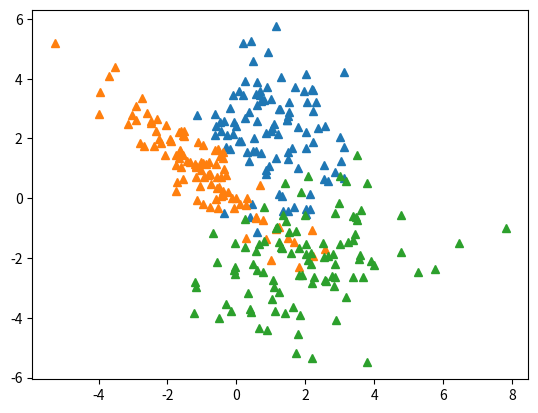
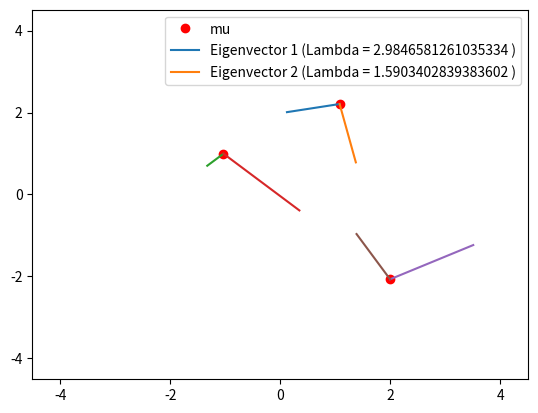
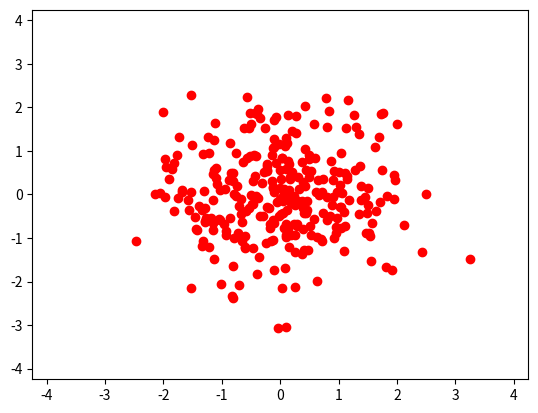

Source code (Python) for these figures, in order:
import matplotlib.pyplot as plt
import numpy as np

# Problem 7

def plot_mvg(mu, Sigma, n):
    '''
    plots n datapoints drawn from the multivariate gaussian
    specified by the parameters mu and Sigma
    '''
    L, Q = np.linalg.eig(Sigma)

    # L is returned as an array and NOT a diagonal matrix, so
    # just convert it to a matrix.
    L = np.diag(L)
    A = np.matmul(np.matmul(Q, np.sqrt(L)), Q.T)

    Z = np.random.randn(2, n)
    X =  np.matmul(A, Z) + mu

    plt.figure(1)
    plt.plot(X[0, :], X[1, :], '^')
    plt.show()
    
    return X


def calc_mean_and_cov(X, n):
    '''
    Calculates an estimate of mu and the covariance matrix for the given data
    '''

    mu_hat = 1/n * np.sum(X, axis=1)
    mu_hat = np.expand_dims(mu_hat, axis=1)
    

    temp = X - mu_hat
    Sigma_hat = 1/(n-1) * sum([np.outer(temp[:, i], temp[:, i]) for i in range(n)])

    L, Q = np.linalg.eig(Sigma_hat)

    start = mu_hat
    end1 = mu_hat + np.expand_dims(np.sqrt(L[0]) * Q[:, 0], axis=1)
    end2 = mu_hat + np.expand_dims(np.sqrt(L[1]) * Q[:, 1], axis=1)
    points1 = np.hstack((start, end1))
    points2 = np.hstack((start, end2))

    plt.figure(2)
    plt.plot(mu_hat[0], mu_hat[1], 'ro')
    plt.plot(points1[0, :], points1[1, :])
    plt.plot(points2[0, :], points2[1, :])

    r = max(np.amax(np.abs(points1)), np.amax(np.abs(points2))) + 1
    limits = [-r, r]
    plt.xlim(limits)
    plt.ylim(limits)
    plt.legend(['mu', 'Eigenvector 1 (Lambda = ' + str(L[0]) + ' )', 'Eigenvector 2 (Lambda = ' + str(L[1]) + ' )',])

    plt.show()


    return mu_hat, Sigma_hat, L, Q


def part_c(X, mu_hat, L, Q):
    row1 = 1/np.sqrt(L[0]) * np.dot(Q[:, 0], X - mu_hat)
    row2 = 1/np.sqrt(L[1]) * np.dot(Q[:, 1], X - mu_hat)

    r = 1 + max(np.amax(np.abs(row1)), np.amax(np.abs(row2)))

    plt.figure(3)
    plt.plot(row1, row2, 'ro')
    plt.xlim([-r, r])
    plt.ylim([-r, r])
    plt.show()


# Part a) and b) and c)
n = 100
mu1 = np.asarray([[1], [2]])
Sigma1 = np.asarray([[1, 0], [0, 2]])
X1 = plot_mvg(mu1, Sigma1, n)
mu1_hat, Sigma1_hat, L1, Q1 = calc_mean_and_cov(X1, n)
part_c(X1, mu1_hat, L1, Q1)


mu2 = np.asarray([[-1], [1]])
Sigma2 = np.asarray([[2, -1.8], [-1.8, 2]])
X2 = plot_mvg(mu2, Sigma2, n)
mu2_hat, Sigma2_hat, L2, Q2 = calc_mean_and_cov(X2, n)
part_c(X2, mu2_hat, L2, Q2)

mu3 = np.asarray([[2], [-2]])
Sigma3 = np.asarray([[3, 1], [1, 2]])
X3 = plot_mvg(mu3, Sigma3, n)
mu3_hat, Sigma3_hat, L3, Q3 = calc_mean_and_cov(X3, n)
part_c(X3, mu3_hat, L3, Q3)


